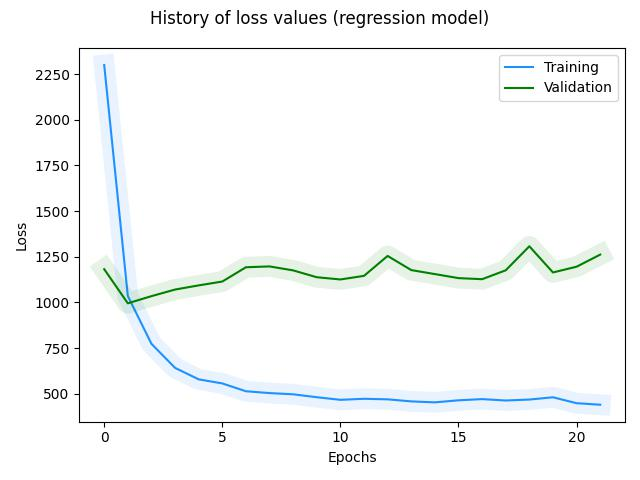

Values plotted in this chart, from the file beside it:
, loss, val_loss, _timestamp, _runtime
0, 2300, 1182, 1722281194, 38
1, 1035, 995, 1722281195, 39
2, 772.9, 1034, 1722281196, 40
3, 641.1, 1070, 1722281197, 41
4, 578.2, 1093, 1722281199, 43
5, 555.9, 1114, 1722281200, 44
6, 513.1, 1192, 1722281201, 45
7, 503, 1197, 1722281202, 46
8, 496.4, 1175, 1722281204, 48
9, 480.3, 1138, 1722281205, 49
10, 466.1, 1126, 1722281206, 50
11, 471.8, 1145, 1722281207, 51
12, 468.8, 1254, 1722281208, 52
13, 457.5, 1177, 1722281210, 54
14, 452.2, 1155, 1722281211, 55
15, 463.4, 1133, 1722281212, 56
16, 470, 1127, 1722281213, 57
17, 462.3, 1176, 1722281214, 58
18, 467.6, 1307, 1722281216, 60
19, 480, 1164, 1722281217, 61
20, 447.7, 1195, 1722281218, 62
21, 439.2, 1262, 1722281219, 63
